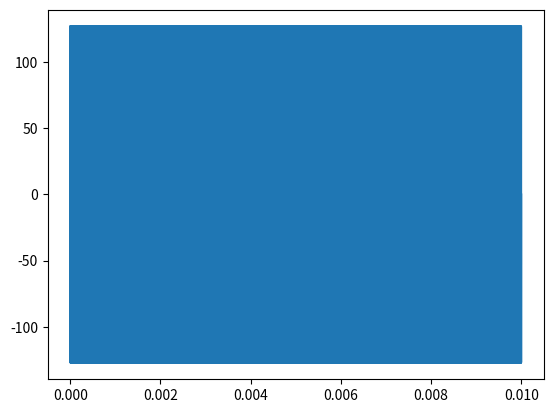

Python code for this plot:
import numpy as np
import matplotlib.pyplot as plt

N = 10000	#Samples
fs = 1e6
T = 1/fs

def prepare(x):
	shp = len(x)
	vecs = []

	for i in range(shp):
		testvec = "test_data[" +str(i)+"] <= 8'b" + str(x[i]) + ";"
		vecs.append(testvec)

	return vecs

#k = (fmax-fmin)/(40*np.pi*T)

t = np.linspace(0,(N-1)*T,N)
x = np.round(np.cos(2*np.pi*(99e6 + .75*fs)*t)*127)
x = np.int_(x)

plt.figure()
plt.plot(t,x)
plt.show()


binVals = []

for i in range(N):
	if x[i] > 0:
		binVals.append("0" + str(np.binary_repr(x[i], width = 7)))
	else:
		binVals.append(str(np.binary_repr(x[i], width = 8)))

outputs = prepare(binVals)

file = open("testVecs.txt","w")
for i in outputs:
	temp = i + '\n'
	file.write(temp)
file.close()
